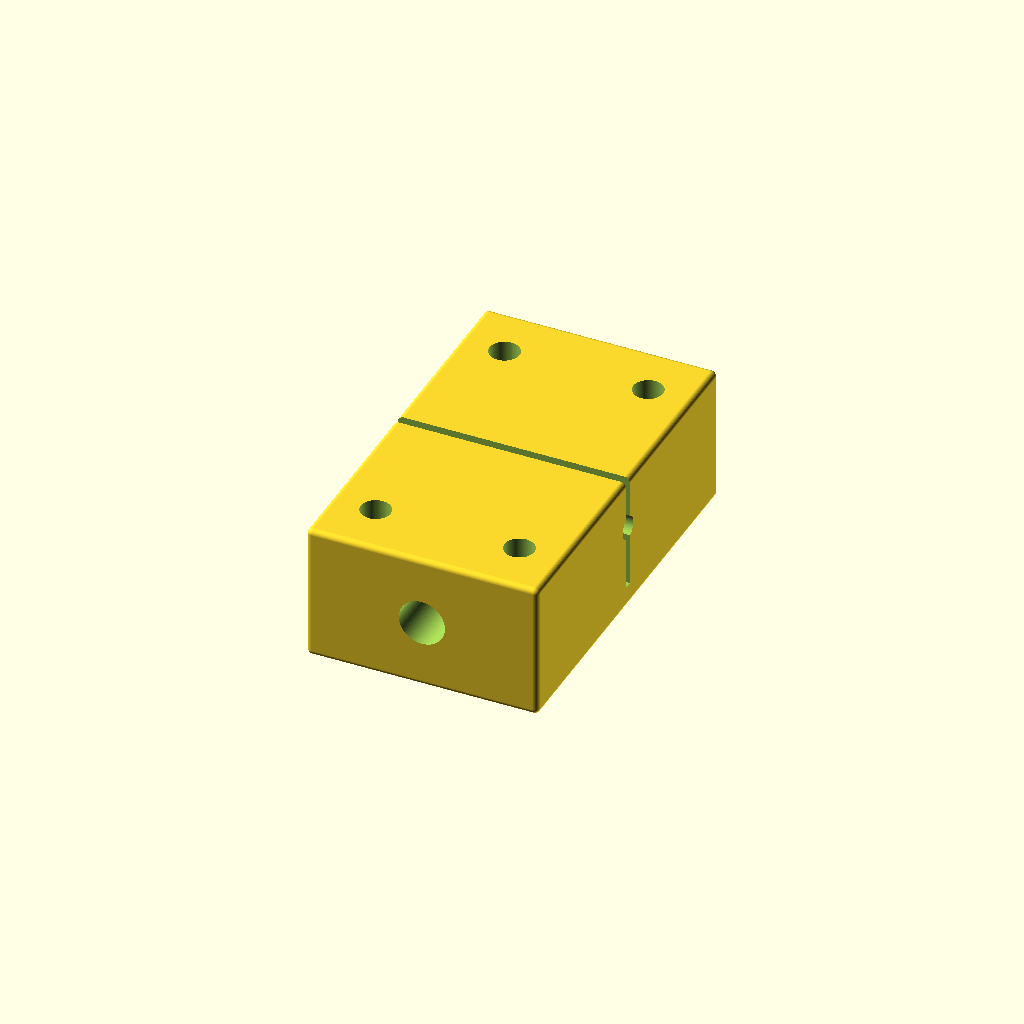
Cell 1 — every parameter at its default value.
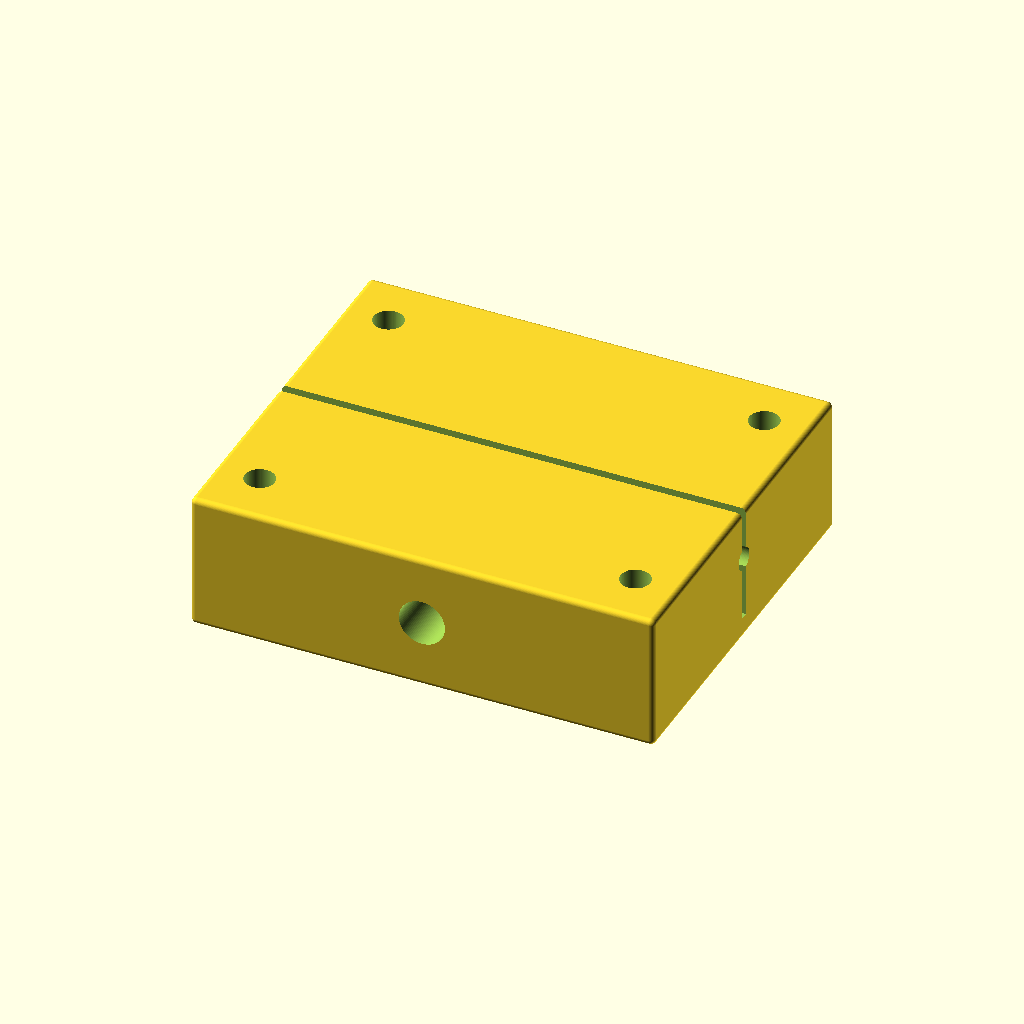
Cell 2: block_x = 84 (everything else at default).
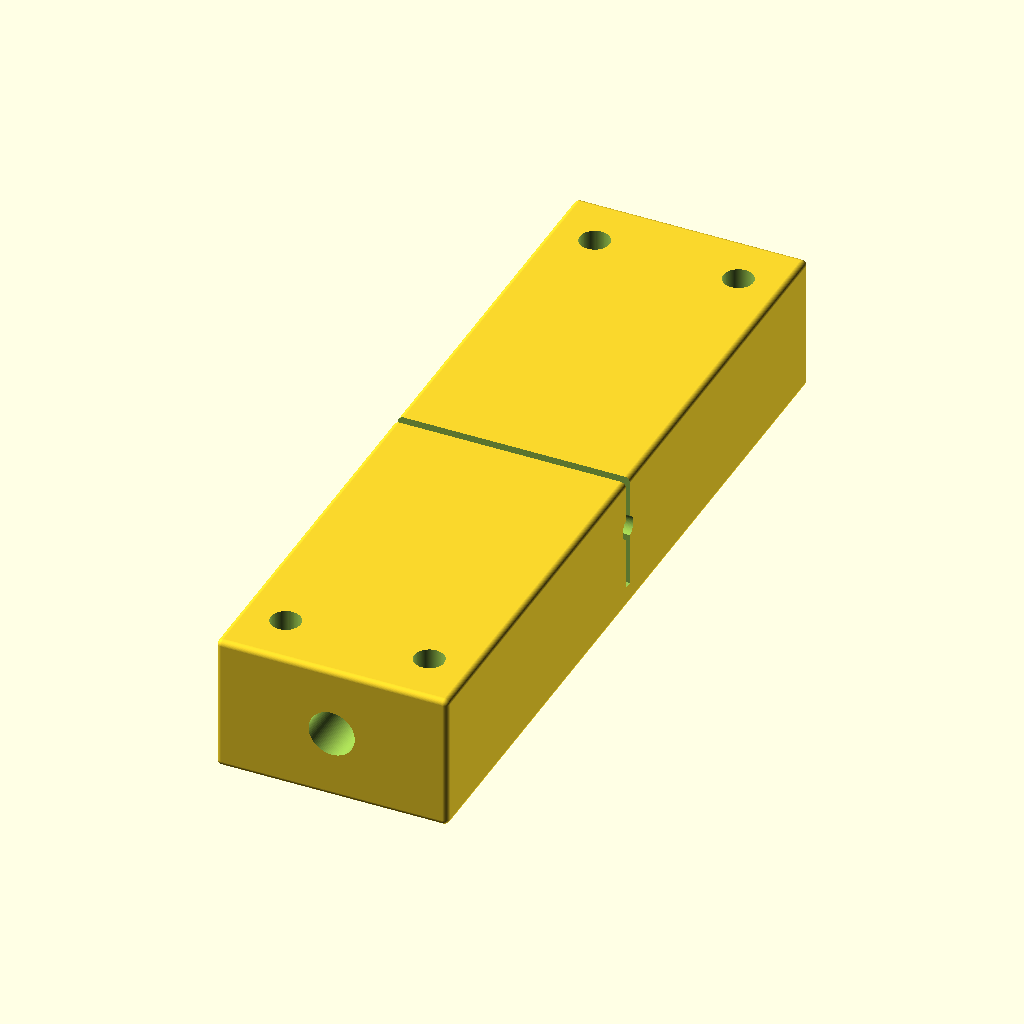
Cell 3: block_y = 140 (everything else at default).
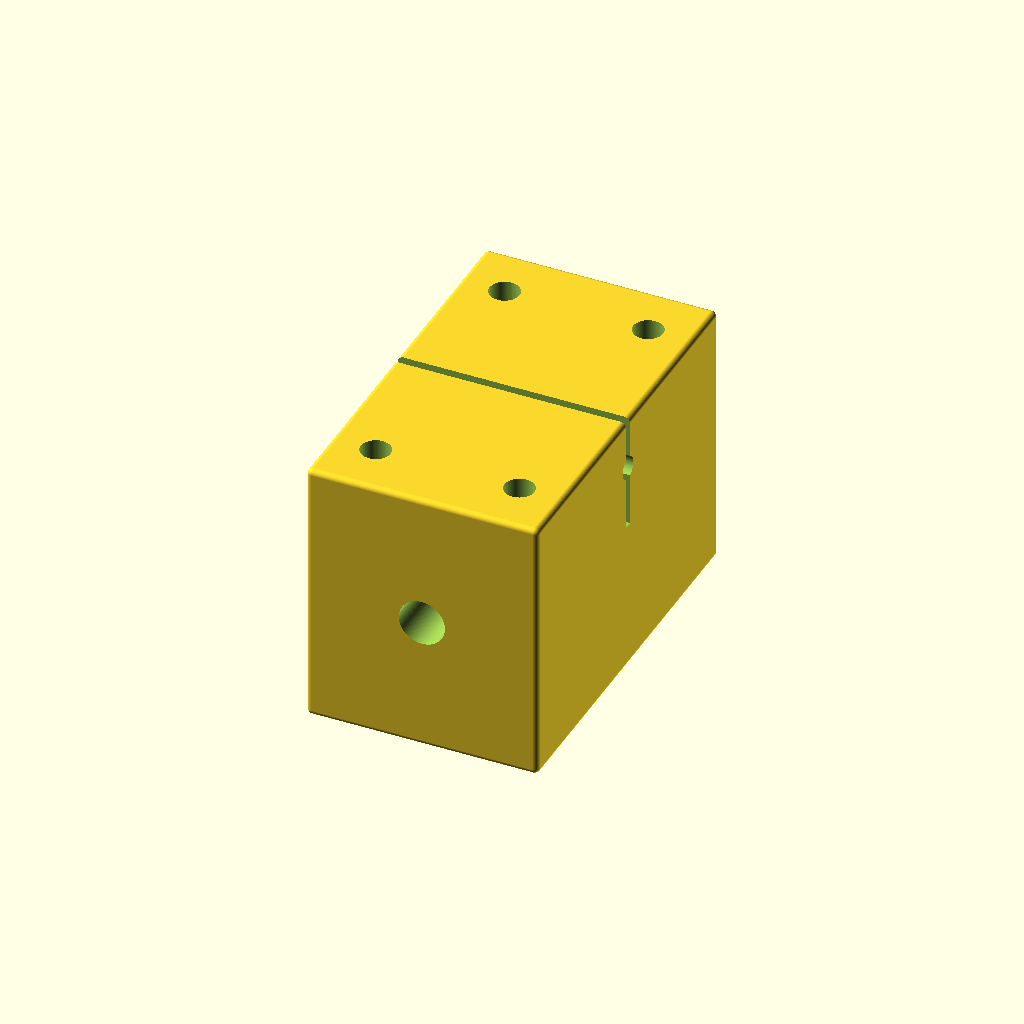
Cell 4: block_z = 48 (everything else at default).
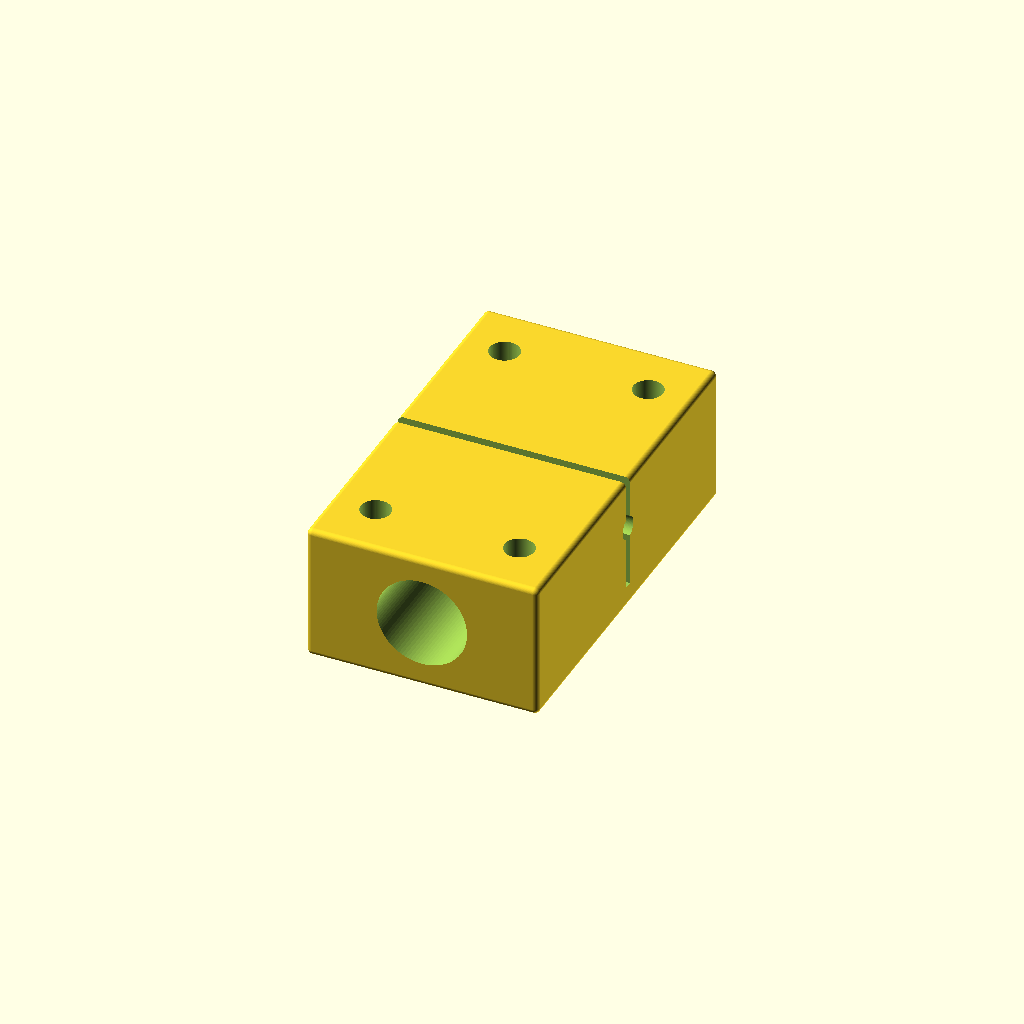
Cell 5: the same model with shaft_d = 16.
All cells are drawn from one camera (rotation 55°, 0°, 25°, orthographic, colour scheme Cornfield), so only the parameter changes between them.
OpenSCAD source file additional_study/matched_effort/results/direct_vlm/scad/bearing_block__SCS12LUU.scad:
$fn = 96;

// Long linear bearing block for 8.0mm shaft
// Overall block size: 42.0mm x 70.0mm (X x Y)
// Height chosen as a reasonable default for an 8mm shaft block.

block_x = 42.0;
block_y = 70.0;
block_z = 24.0;

shaft_d = 8.0;
shaft_clear = 0.35;          // clearance for shaft
shaft_hole_d = shaft_d + shaft_clear;

bore_d = 15.0;               // internal bearing/bushing pocket diameter (typical for 8mm linear bearing)
bore_clear = 0.25;
bore_hole_d = bore_d + bore_clear;

bore_depth = 18.0;           // depth from top
top_wall = 3.0;              // remaining wall above bore

// Clamp slit and screw
slit_w = 1.6;
clamp_screw_d = 4.2;         // M4 clearance
clamp_screw_head_d = 8.2;    // socket head cap clearance
clamp_screw_head_h = 4.2;

// Mounting holes (4x) from bottom
mount_d = 5.4;               // M5 clearance
mount_cbore_d = 9.8;         // counterbore for M5 socket head
mount_cbore_h = 5.0;
mount_edge_x = 8.0;
mount_edge_y = 10.0;

module bearing_block() {
    difference() {
        // Body with slight edge rounding via minkowski (kept small for renderability)
        minkowski() {
            cube([block_x-2, block_y-2, block_z-1], center=true);
            sphere(r=1.0);
        }

        // Shaft through-hole along Y
        rotate([90,0,0])
            cylinder(d=shaft_hole_d, h=block_y+2, center=true);

        // Bearing/bushing pocket from top (along Z)
        translate([0,0, (block_z/2) - (bore_depth/2) - top_wall])
            cylinder(d=bore_hole_d, h=bore_depth, center=true);

        // Clamp slit from top down to shaft hole (along Y direction, thin cut)
        translate([0,0, block_z/2 - (bore_depth/2)])
            cube([block_x+2, slit_w, bore_depth+top_wall+2], center=true);

        // Clamp screw across X (tightening the slit), placed near top
        translate([0, 0, block_z/2 - (top_wall + 6.0)])
            rotate([0,90,0]) {
                // through hole
                cylinder(d=clamp_screw_d, h=block_x+4, center=true);
                // head recess on +X side
                translate([ (block_x/2) - (clamp_screw_head_h/2) + 0.5, 0, 0])
                    cylinder(d=clamp_screw_head_d, h=clamp_screw_head_h+1, center=true);
                // nut/driver recess on -X side (simple counterbore)
                translate([-(block_x/2) + (clamp_screw_head_h/2) - 0.5, 0, 0])
                    cylinder(d=clamp_screw_head_d, h=clamp_screw_head_h+1, center=true);
            }

        // Mounting holes (4x) from bottom with counterbore
        for (sx = [-1, 1], sy = [-1, 1]) {
            x = sx * (block_x/2 - mount_edge_x);
            y = sy * (block_y/2 - mount_edge_y);

            // through hole
            translate([x, y, 0])
                cylinder(d=mount_d, h=block_z+4, center=true);

            // counterbore from bottom
            translate([x, y, -(block_z/2) + mount_cbore_h/2])
                cylinder(d=mount_cbore_d, h=mount_cbore_h+1, center=true);
        }
    }
}

bearing_block();
Customizer parameters (derived from the source; name, type, default, range or options):
block_x: number, default 42
block_y: number, default 70
block_z: number, default 24
shaft_d: number, default 8
shaft_clear: number, default 0.35
bore_d: number, default 15
bore_clear: number, default 0.25
bore_depth: number, default 18
top_wall: number, default 3
slit_w: number, default 1.6
clamp_screw_d: number, default 4.2
clamp_screw_head_d: number, default 8.2
clamp_screw_head_h: number, default 4.2
mount_d: number, default 5.4
mount_cbore_d: number, default 9.8
mount_cbore_h: number, default 5
mount_edge_x: number, default 8
mount_edge_y: number, default 10
